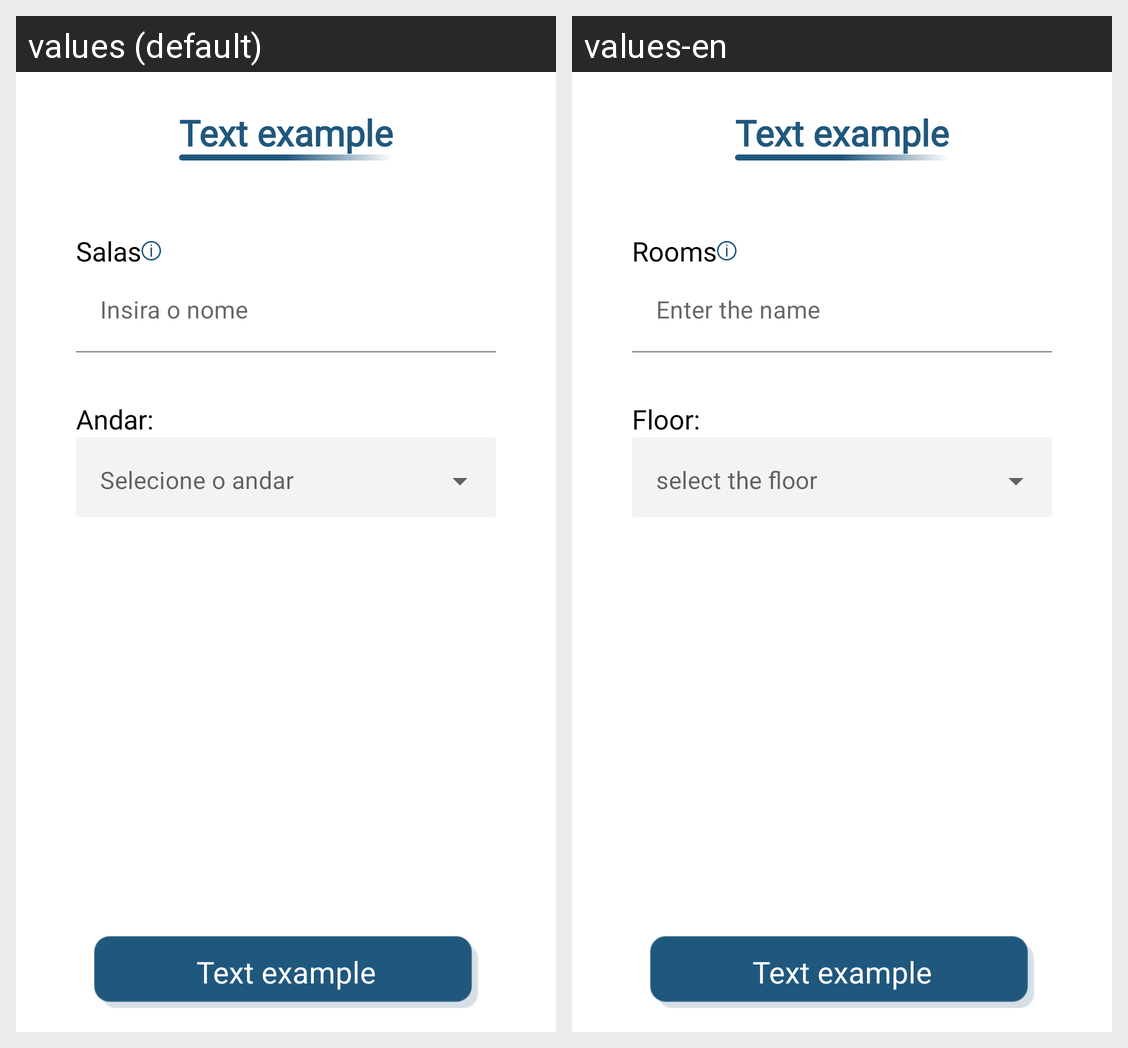

For this localized Android screen grid, give each drawn string resource with its value in every locale shown.
Android screen res/layout/activity_editar_sala.xml rendered under 2 locales, left to right: values (default), values-en. Device: Nexus 5 (rendered at 1080×1920; each locale shown at half size, 540×960, under a caption strip naming it); theme Theme.OnCln.
Strings drawn on this screen, with the default value and each locale's value (text and hints the layout hard-codes, and strings that could not be matched under every locale, appear in the picture but are not listed):

title_rooms
  values: Salas
  values-en: Rooms

hint_name
  values: Insira o nome
  values-en: Enter the name

title_input_floor
  values: Andar:
  values-en: Floor:

text_example
  values: Text example
  values-en: Text example
